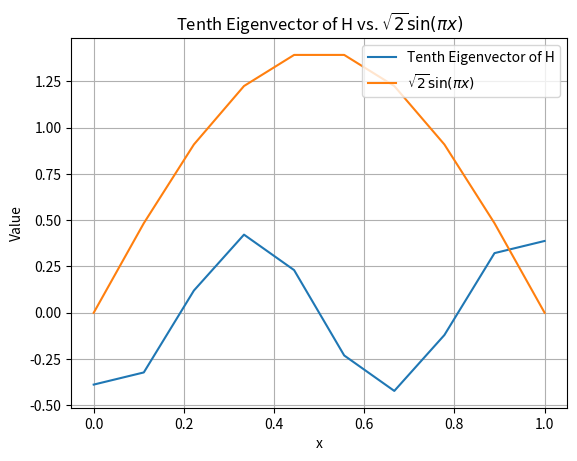

This chart was generated by the following Python code:
import numpy as np
import matplotlib.pyplot as plt


matrix_dimension = 10

x_values = np.linspace(0, 1, matrix_dimension)

y_function = np.sqrt(2) * np.sin(np.pi * x_values)

diagonal = 2 * np.ones(matrix_dimension)

off_diagonal = -1 * np.ones(matrix_dimension - 1)

H = np.diagflat(diagonal) + np.diagflat(off_diagonal, 1) + np.diagflat(off_diagonal, -1)

eigenvalues, eigenvectors = np.linalg.eig(H)

tenth_eigenvector = eigenvectors[:, matrix_dimension - 1]

plt.plot(x_values, tenth_eigenvector, label='Tenth Eigenvector of H')
plt.plot(x_values, y_function, label=r'$\sqrt{2}\sin(\pi x)$')
plt.xlabel('x')
plt.ylabel('Value')
plt.title('Tenth Eigenvector of H vs. $\sqrt{2}\sin(\pi x)$')
plt.legend()
plt.grid(True)
plt.show()

